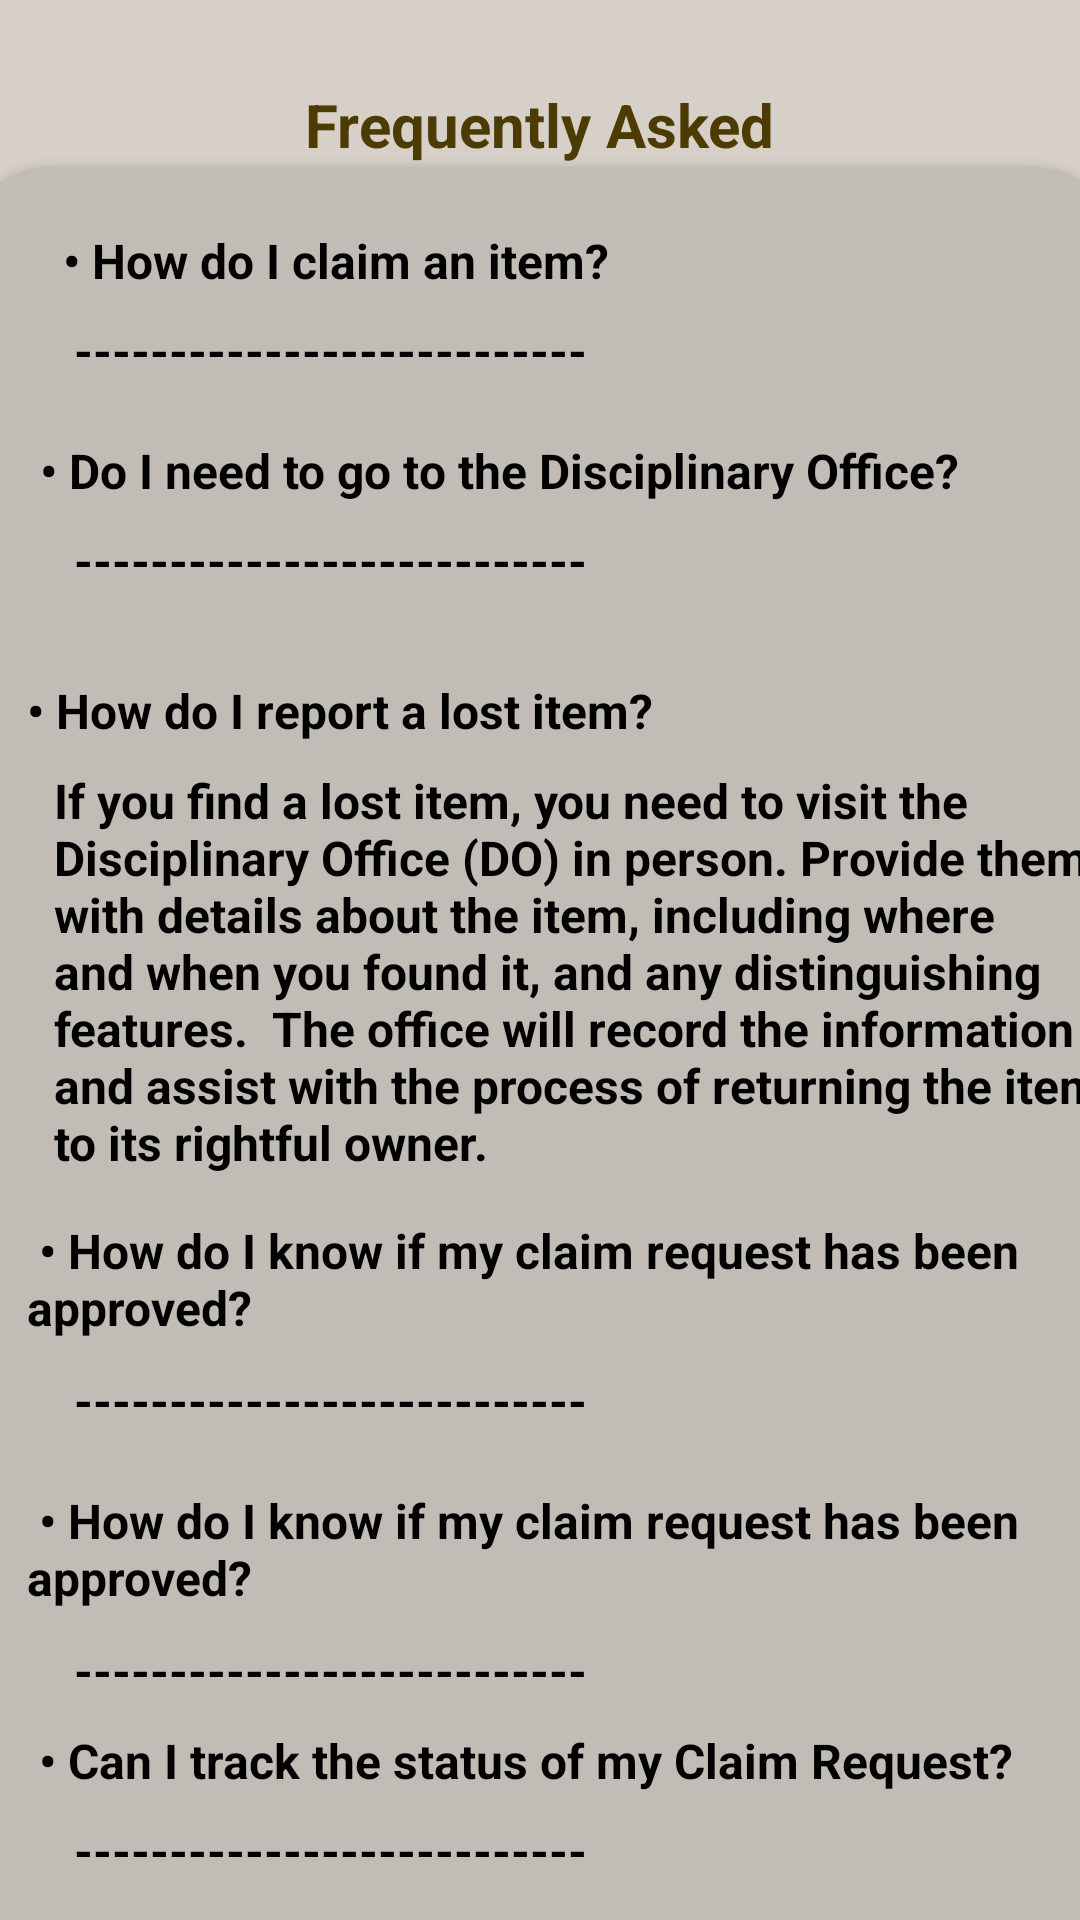

The Android layout XML behind this screen, and the referenced resources:
<!-- AndroidManifest.xml: application theme Theme.FoundITV4 -->
<!-- res/layout/activity_sfaqs.xml -->
<?xml version="1.0" encoding="utf-8"?>
<androidx.constraintlayout.widget.ConstraintLayout xmlns:android="http://schemas.android.com/apk/res/android"
    xmlns:app="http://schemas.android.com/apk/res-auto"
    xmlns:tools="http://schemas.android.com/tools"
    android:id="@+id/main"
    android:layout_width="match_parent"
    android:layout_height="match_parent"
    android:background="#D6D0C8"
    tools:context=".Students.SFAQsActivity">

    <androidx.cardview.widget.CardView
        android:id="@+id/cardView"
        android:layout_width="383dp"
        android:layout_height="710dp"
        android:layout_alignParentBottom="true"
        android:padding="16dp"
        app:cardBackgroundColor="#C1BCB5"
        app:cardCornerRadius="28dp"
        app:layout_constraintBottom_toBottomOf="parent"
        app:layout_constraintEnd_toEndOf="parent"
        app:layout_constraintStart_toStartOf="parent"
        app:layout_constraintTop_toBottomOf="@+id/textView15"
        app:layout_constraintVertical_bias="0.188"
        tools:ignore="DuplicateIds,MissingConstraints">

        <TextView
            android:id="@+id/s_faqs_txt_q1"
            android:layout_width="242dp"
            android:layout_height="55dp"
            android:layout_marginTop="20dp"
            android:text=" • How do I claim an item?"
            android:textAlignment="center"
            android:textColor="#000000"
            android:textSize="16sp"
            android:textStyle="bold"
            tools:layout_editor_absoluteX="84dp"
            tools:layout_editor_absoluteY="62dp" />

        <TextView
            android:id="@+id/s_faqs_txt_a1"
            android:layout_width="242dp"
            android:layout_height="57dp"
            android:layout_marginTop="50dp"
            android:text="---------------------------"
            android:textAlignment="center"
            android:textColor="#000000"
            android:textSize="16sp"
            android:textStyle="bold"
            tools:layout_editor_absoluteX="84dp"
            tools:layout_editor_absoluteY="62dp" />

        <TextView
            android:id="@+id/s_faqs_txt_q2"
            android:layout_width="351dp"
            android:layout_height="57dp"
            android:layout_marginTop="90dp"
            android:text=" • Do I need to go to the Disciplinary Office?"
            android:textAlignment="center"
            android:textColor="#000000"
            android:textSize="16sp"
            android:textStyle="bold"
            tools:layout_editor_absoluteX="84dp"
            tools:layout_editor_absoluteY="62dp" />

        <TextView
            android:id="@+id/s_faqs_txt_a2"
            android:layout_width="242dp"
            android:layout_height="57dp"
            android:layout_marginTop="120dp"
            android:text="---------------------------"
            android:textAlignment="center"
            android:textColor="#000000"
            android:textSize="16sp"
            android:textStyle="bold"
            tools:layout_editor_absoluteX="84dp"
            tools:layout_editor_absoluteY="62dp" />

        <TextView
            android:id="@+id/s_faqs_txt_q3"
            android:layout_width="244dp"
            android:layout_height="57dp"
            android:layout_marginTop="170dp"
            android:text=" • How do I report a lost item?"
            android:textAlignment="center"
            android:textColor="#000000"
            android:textSize="16sp"
            android:textStyle="bold"
            tools:layout_editor_absoluteX="84dp"
            tools:layout_editor_absoluteY="62dp" />

        <TextView
            android:id="@+id/s_faqs_txt_a3"
            android:layout_width="358dp"
            android:layout_height="149dp"
            android:layout_marginLeft="29dp"
            android:layout_marginTop="200dp"
            android:text="If you find a lost item, you need to visit the Disciplinary Office (DO) in person. Provide them with details about the item, including where and when you found it, and any distinguishing features.  The office will record the information and assist with the process of returning the item to its rightful owner."
            android:textAlignment="viewStart"
            android:textColor="#000000"
            android:textSize="16sp"
            android:textStyle="bold"
            tools:layout_editor_absoluteX="84dp"
            tools:layout_editor_absoluteY="62dp" />

        <TextView
            android:id="@+id/s_faqs_txt_q4"
            android:layout_width="wrap_content"
            android:layout_height="57dp"
            android:layout_marginLeft="20dp"
            android:layout_marginTop="350dp"
            android:text=" • How do I know if my claim request has been approved?"
            android:textAlignment="viewStart"
            android:textColor="#000000"
            android:textSize="16sp"
            android:textStyle="bold"
            tools:layout_editor_absoluteX="84dp"
            tools:layout_editor_absoluteY="62dp" />

        <TextView
            android:id="@+id/s_faqs_txt_a4"
            android:layout_width="242dp"
            android:layout_height="57dp"
            android:layout_marginTop="400dp"
            android:text="---------------------------"
            android:textAlignment="center"
            android:textColor="#000000"
            android:textSize="16sp"
            android:textStyle="bold"
            tools:layout_editor_absoluteX="84dp"
            tools:layout_editor_absoluteY="62dp" />

        <TextView
            android:id="@+id/s_faqs_txt_q5"
            android:layout_width="342dp"
            android:layout_height="57dp"
            android:layout_marginLeft="20dp"
            android:layout_marginTop="440dp"
            android:text=" • How do I know if my claim request has been approved?"
            android:textAlignment="viewStart"
            android:textColor="#000000"
            android:textSize="16sp"
            android:textStyle="bold"
            tools:layout_editor_absoluteX="84dp"
            tools:layout_editor_absoluteY="62dp" />

        <TextView
            android:id="@+id/s_faqs_txt_a5"
            android:layout_width="242dp"
            android:layout_height="57dp"
            android:layout_marginTop="490dp"
            android:text="---------------------------"
            android:textAlignment="center"
            android:textColor="#000000"
            android:textSize="16sp"
            android:textStyle="bold"
            tools:layout_editor_absoluteX="84dp"
            tools:layout_editor_absoluteY="62dp" />

        <TextView
            android:id="@+id/s_faqs_txt_q6"
            android:layout_width="342dp"
            android:layout_height="57dp"
            android:layout_marginLeft="20dp"
            android:layout_marginTop="520dp"
            android:text=" • Can I track the status of my Claim Request?"
            android:textAlignment="viewStart"
            android:textColor="#000000"
            android:textSize="16sp"
            android:textStyle="bold"
            tools:layout_editor_absoluteX="84dp"
            tools:layout_editor_absoluteY="62dp" />

        <TextView
            android:id="@+id/s_faqs_txt_a6"
            android:layout_width="242dp"
            android:layout_height="57dp"
            android:layout_marginTop="550dp"
            android:text="---------------------------"
            android:textAlignment="center"
            android:textColor="#000000"
            android:textSize="16sp"
            android:textStyle="bold"
            tools:layout_editor_absoluteX="84dp"
            tools:layout_editor_absoluteY="62dp" />

        <TextView
            android:id="@+id/s_faqs_txt_q7"
            android:layout_width="377dp"
            android:layout_height="57dp"
            android:layout_marginLeft="20dp"
            android:layout_marginTop="590dp"
            android:text=" • Can I claim an item on behalf of someone else?"
            android:textAlignment="viewStart"
            android:textColor="#000000"
            android:textSize="16sp"
            android:textStyle="bold"
            tools:layout_editor_absoluteX="84dp"
            tools:layout_editor_absoluteY="62dp" />

        <TextView
            android:id="@+id/s_faqs_txt_a7"
            android:layout_width="242dp"
            android:layout_height="57dp"
            android:layout_marginTop="620dp"
            android:text="---------------------------"
            android:textAlignment="center"
            android:textColor="#000000"
            android:textSize="16sp"
            android:textStyle="bold"
            tools:layout_editor_absoluteX="84dp"
            tools:layout_editor_absoluteY="62dp" />


    </androidx.cardview.widget.CardView>

    <TextView
        android:id="@+id/textView15"
        android:layout_width="242dp"
        android:layout_height="57dp"
        android:layout_marginTop="28dp"
        android:text="Frequently Asked Questions"
        android:textAlignment="center"
        android:textColor="#4D3B04"
        android:textSize="20sp"
        android:textStyle="bold"
        app:layout_constraintEnd_toEndOf="parent"
        app:layout_constraintHorizontal_bias="0.497"
        app:layout_constraintStart_toStartOf="parent"
        app:layout_constraintTop_toTopOf="parent" />

    <Button
        android:id="@+id/sfaqs_home_btn"
        android:layout_width="200dp"
        android:layout_height="50dp"
        android:text="Home"
        android:onClick="Home"
        android:backgroundTint="#ADA192"
        app:layout_constraintBottom_toBottomOf="parent"
        app:layout_constraintEnd_toEndOf="parent"
        app:layout_constraintStart_toStartOf="parent"
        app:layout_constraintTop_toBottomOf="@+id/cardView" />



</androidx.constraintlayout.widget.ConstraintLayout>
<!-- resources referenced by this layout -->
<resources>
  <style name="Theme.FoundITV4" parent="Base.Theme.FoundITV4" />
  <style name="Base.Theme.FoundITV4" parent="Theme.Material3.DayNight.NoActionBar">
          
          
      </style>
</resources>
